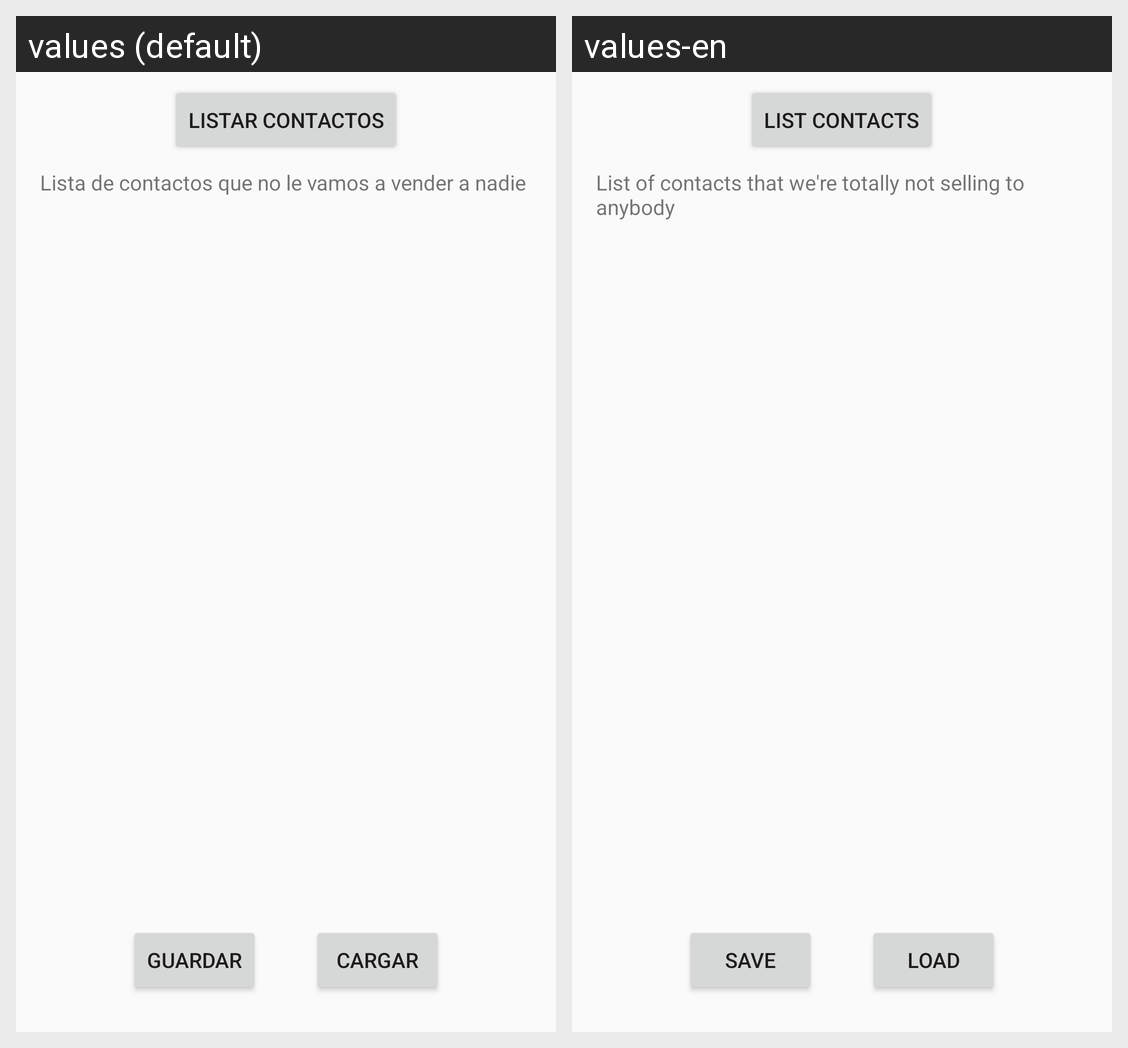

The same Android screen rendered under two of its app's locales, left to right. List the strings drawn on it with the default value and each locale's translation.
Android screen res/layout/fragment_three.xml rendered under 2 locales, left to right: values (default), values-en. Device: Nexus 5 (rendered at 1080×1920; each locale shown at half size, 540×960, under a caption strip naming it); theme AppTheme.
Strings drawn on this screen, with the default value and each locale's value (text and hints the layout hard-codes, and strings that could not be matched under every locale, appear in the picture but are not listed):

list
  values: Lista de contactos que no le vamos a vender a nadie
  values-en: List of contacts that we're totally not selling to anybody

listbtn
  values: Listar contactos
  values-en: List contacts

save
  values: Guardar
  values-en: Save

load
  values: Cargar
  values-en: Load
